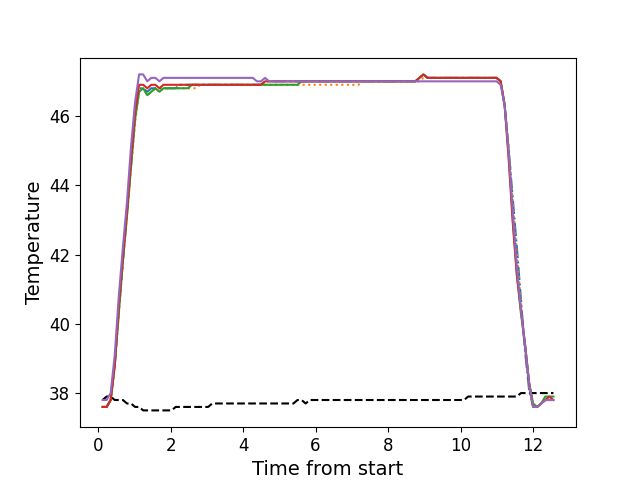

The table this chart was drawn from, first rows:
, times, neutral, z1, z2, z3, z4, z5
0, 0.1216, 37.8, 37.6, 37.6, 37.6, 37.6, 37.8
1, 0.2342, 37.9, 37.6, 37.6, 37.6, 37.6, 37.8
2, 0.3458, 37.9, 37.8, 37.8, 37.8, 37.8, 38.0
3, 0.4585, 37.8, 38.8, 38.8, 38.8, 38.8, 39.1
4, 0.5701, 37.8, 40.4, 40.3, 40.3, 40.5, 40.8
5, 0.6827, 37.8, 41.8, 41.8, 41.8, 41.9, 42.2
6, 0.7943, 37.7, 43.2, 43.1, 43.1, 43.2, 43.5
7, 0.9062, 37.7, 44.6, 44.5, 44.5, 44.7, 45.1
8, 1.019, 37.6, 46.0, 45.8, 45.9, 46.1, 46.4
9, 1.13, 37.6, 46.8, 46.7, 46.7, 46.9, 47.2
10, 1.242, 37.5, 46.8, 46.8, 46.8, 46.9, 47.2
11, 1.355, 37.5, 46.7, 46.6, 46.6, 46.8, 47.0
12, 1.467, 37.5, 46.8, 46.7, 46.7, 46.9, 47.1
13, 1.579, 37.5, 46.8, 46.8, 46.8, 46.9, 47.1
14, 1.691, 37.5, 46.8, 46.7, 46.7, 46.8, 47.0
15, 1.802, 37.5, 46.8, 46.8, 46.8, 46.9, 47.1
16, 1.915, 37.5, 46.8, 46.8, 46.8, 46.9, 47.1
17, 2.027, 37.5, 46.8, 46.8, 46.8, 46.9, 47.1
18, 2.139, 37.6, 46.8, 46.8, 46.8, 46.9, 47.1
19, 2.25, 37.6, 46.9, 46.8, 46.8, 46.9, 47.1
20, 2.363, 37.6, 46.9, 46.8, 46.8, 46.9, 47.1
21, 2.475, 37.6, 46.9, 46.8, 46.8, 46.9, 47.1
22, 2.588, 37.6, 46.9, 46.8, 46.9, 46.9, 47.1
23, 2.699, 37.6, 46.9, 46.8, 46.9, 46.9, 47.1
24, 2.811, 37.6, 46.9, 46.9, 46.9, 46.9, 47.1
25, 2.924, 37.6, 46.9, 46.9, 46.9, 46.9, 47.1
26, 3.035, 37.6, 46.9, 46.9, 46.9, 46.9, 47.1
27, 3.147, 37.7, 46.9, 46.9, 46.9, 46.9, 47.1
28, 3.26, 37.7, 46.9, 46.9, 46.9, 46.9, 47.1
29, 3.371, 37.7, 46.9, 46.9, 46.9, 46.9, 47.1
30, 3.484, 37.7, 46.9, 46.9, 46.9, 46.9, 47.1
31, 3.596, 37.7, 46.9, 46.9, 46.9, 46.9, 47.1
32, 3.708, 37.7, 46.9, 46.9, 46.9, 46.9, 47.1
33, 3.82, 37.7, 46.9, 46.9, 46.9, 46.9, 47.1
34, 3.932, 37.7, 46.9, 46.9, 46.9, 46.9, 47.1
35, 4.045, 37.7, 46.9, 46.9, 46.9, 46.9, 47.1
36, 4.156, 37.7, 46.9, 46.9, 46.9, 46.9, 47.1
37, 4.268, 37.7, 46.9, 46.9, 46.9, 46.9, 47.1
38, 4.381, 37.7, 46.9, 46.9, 46.9, 46.9, 47.0
39, 4.492, 37.7, 46.9, 46.9, 46.9, 46.9, 47.0
40, 4.605, 37.7, 47.0, 46.9, 46.9, 47.0, 47.1
41, 4.716, 37.7, 47.0, 46.9, 46.9, 47.0, 47.0
42, 4.829, 37.7, 47.0, 46.9, 46.9, 47.0, 47.0
43, 4.941, 37.7, 47.0, 46.9, 46.9, 47.0, 47.0
44, 5.052, 37.7, 47.0, 46.9, 46.9, 47.0, 47.0
45, 5.165, 37.7, 47.0, 46.9, 46.9, 47.0, 47.0
46, 5.277, 37.7, 47.0, 46.9, 46.9, 47.0, 47.0
47, 5.389, 37.7, 47.0, 46.9, 46.9, 47.0, 47.0
48, 5.501, 37.8, 47.0, 46.9, 46.9, 47.0, 47.0
49, 5.613, 37.8, 47.0, 46.9, 47.0, 47.0, 47.0
50, 5.725, 37.7, 47.0, 46.9, 47.0, 47.0, 47.0
51, 5.838, 37.8, 47.0, 46.9, 47.0, 47.0, 47.0
52, 5.949, 37.8, 47.0, 46.9, 47.0, 47.0, 47.0
53, 6.062, 37.8, 47.0, 46.9, 47.0, 47.0, 47.0
54, 6.173, 37.8, 47.0, 46.9, 47.0, 47.0, 47.0
55, 6.286, 37.8, 47.0, 46.9, 47.0, 47.0, 47.0
56, 6.398, 37.8, 47.0, 46.9, 47.0, 47.0, 47.0
57, 6.509, 37.8, 47.0, 46.9, 47.0, 47.0, 47.0
58, 6.622, 37.8, 47.0, 46.9, 47.0, 47.0, 47.0
59, 6.734, 37.8, 47.0, 46.9, 47.0, 47.0, 47.0
... 52 more rows
